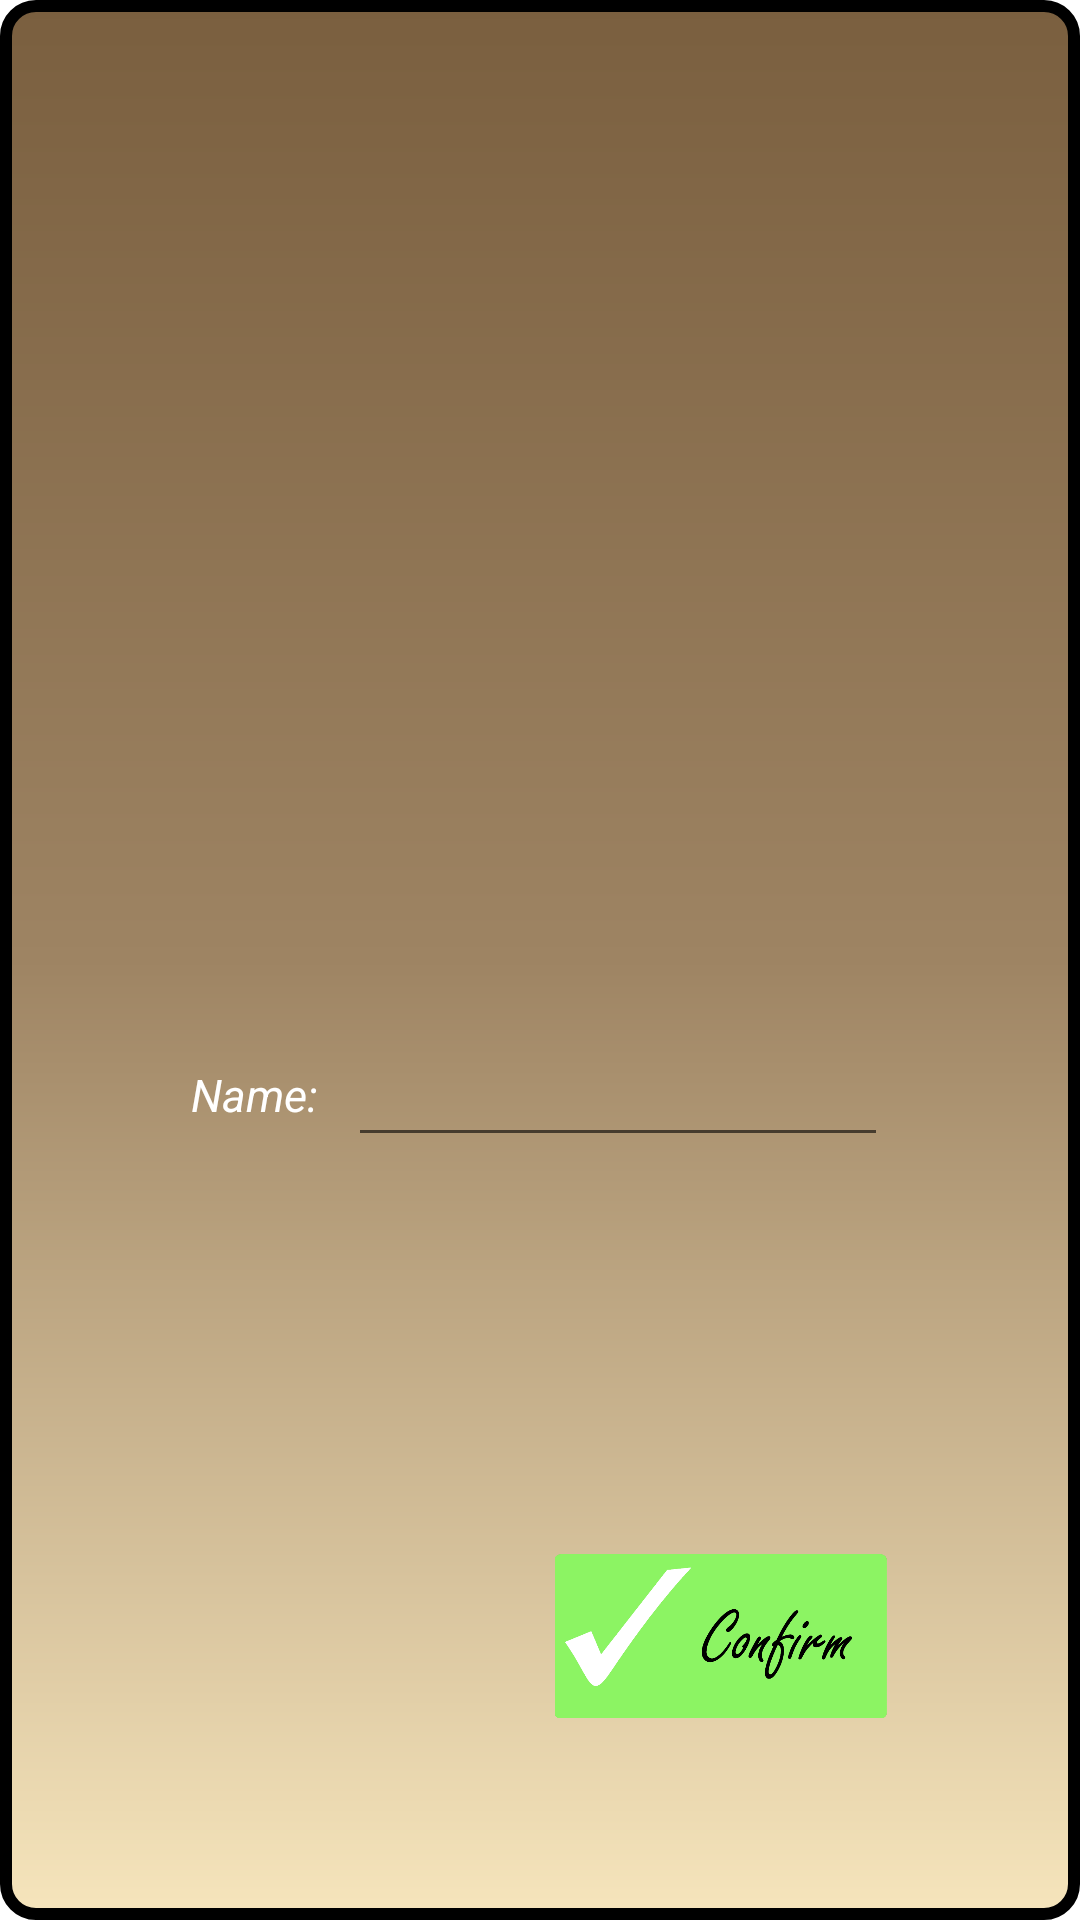

Here is an Android app screen rendered from its layout file. Give the layout XML and the strings, colors and styles it references.
<!-- AndroidManifest.xml: application theme Theme.MusikTea -->
<!-- res/layout/activity_pop_playlist_add_edit.xml -->
<?xml version="1.0" encoding="utf-8"?>
<LinearLayout xmlns:android="http://schemas.android.com/apk/res/android"
    xmlns:app="http://schemas.android.com/apk/res-auto"
    xmlns:tools="http://schemas.android.com/tools"
    android:layout_width="match_parent"
    android:layout_height="match_parent"
    android:background="@drawable/addplaylistshape"
    android:gravity="center_horizontal"
    android:orientation="vertical"
    tools:context=".PopActivityNewPlaylist">

    <TextView
        android:id="@+id/popUpName"
        android:layout_width="wrap_content"
        android:layout_height="wrap_content"
        android:layout_marginTop="10dp"
        android:gravity="center_horizontal"
        android:textColor="#FFFFFF"
        android:textSize="30sp"
        android:textStyle="bold" />

    <ImageView
        android:id="@+id/addPlaylistImage"
        android:layout_width="100dp"
        android:layout_height="100dp"
        android:layout_weight="1"
        android:src="@drawable/addimage" />

    <LinearLayout
        android:layout_width="match_parent"
        android:layout_height="wrap_content"
        android:layout_weight="1"
        android:gravity="center"
        android:orientation="horizontal">

        <TextView
            android:id="@+id/tvN"
            android:layout_width="wrap_content"
            android:layout_height="wrap_content"
            android:text="Name:"
            android:layout_marginEnd="10dp"
            android:textColor="#FFFFFF"
            android:textSize="15sp"
            android:textStyle="italic" />

        <EditText
            android:id="@+id/etPlaylistName"
            android:layout_width="180dp"
            android:layout_height="wrap_content"
            android:inputType="text"
            android:textColor="#FFFFFF"
            tools:ignore="SpeakableTextPresentCheck" />
    </LinearLayout>

    <LinearLayout
        android:layout_width="match_parent"
        android:layout_height="wrap_content"
        android:gravity="center"
        android:layout_weight="1">

        <ImageView
            android:id="@+id/cancelNewPlaylist"
            android:layout_width="120dp"
            android:layout_height="60dp"
            android:src="@drawable/cancelnewplaylist"
            />

        <ImageView
            android:id="@+id/addNewPlaylist"
            android:layout_width="120dp"
            android:layout_height="60dp"
            android:src="@drawable/addnewplaylist"
            />
    </LinearLayout>

</LinearLayout>
<!-- resources referenced by this layout -->
<resources>
  <!-- drawable addnewplaylist: png bitmap (drawable, 26427 bytes) -->
  <!-- drawable addplaylistshape (drawable) -->
  <?xml version="1.0" encoding="utf-8"?>
  <shape xmlns:android="http://schemas.android.com/apk/res/android">
  
      <stroke android:width="4dp" android:color="#000000"/>
      <gradient
          android:startColor="#7A5F3F"
          android:centerColor="@color/lighter_brown"
          android:endColor="#F6E5BC"
          android:angle="270"
          />
      <corners android:radius="10dp"/>
  
  </shape>
  <style name="Theme.MusikTea" parent="Theme.MaterialComponents.DayNight.DarkActionBar">
          
          <item name="colorPrimary">@color/lighter_brown</item>
          <item name="colorPrimaryVariant">@color/dark_brown</item>
          
          <item name="android:statusBarColor" tools:targetApi="l">?attr/colorPrimaryVariant</item>
          
      </style>
  <color name="lighter_brown">#9E8463</color>
  <color name="dark_brown">#35291A</color>
</resources>
